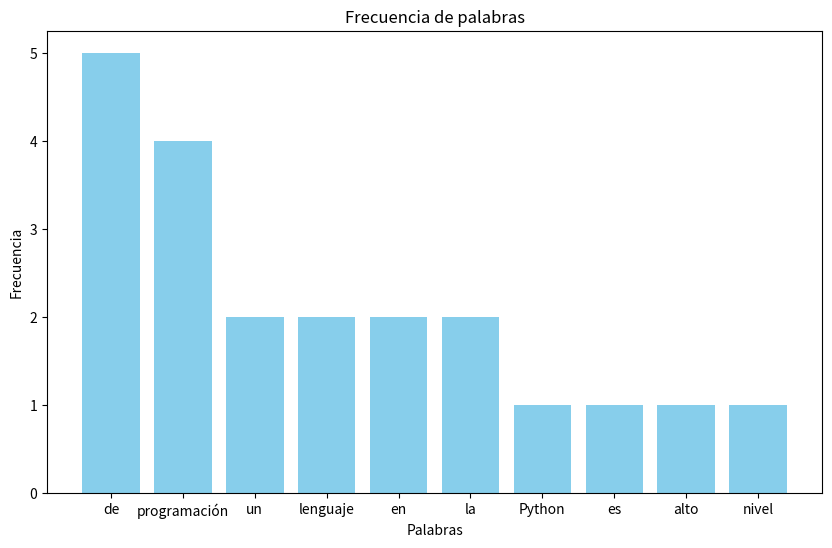

Here is the Python script that generated this plot:
# main.py
import collections as col
import matplotlib.pyplot as plt




def analizadorDeTexto(textoParaAnalizar):
    if not textoParaAnalizar :
        print("El texto no es válido")
    else:
        #Counter es una subclase de dict que cuenta la frecuencia de los elementos. 
        #Almacena pares clave-valor donde la clave es el elemento de la colección 
        # y el valor es la cantidad de veces que ese elemento aparece
        #El método most_common(n) de un objeto Counter devuelve una lista de los n elementos más comunes 
        # y sus frecuencias en orden descendente
        
        palabrasMasComunes = col.Counter(textoParaAnalizar).most_common(10)  
        #llama a la función que genera la grafica y le pasa como parametro las palabras más usadas. 
        graficarDatos(palabrasMasComunes)
    

def graficarDatos(data):
    
    # Separa los datos en dos listas: palabras y frecuencias
    words, frequencies = zip(*data)

    # Crear la gráfica de barras con 10 pulgadas de ancho y 6 de alto 
    plt.figure(figsize=(10, 6))
    
    # words se utiliza para las etiquetas del eje X 
    # frequencies para la altura de las barras en el eje Y. 
    # El color de las barras se establece en 'skyblue'.
    plt.bar(words, frequencies, color='skyblue')

    # Añadir título y etiquetas
    plt.title('Frecuencia de palabras')
    plt.xlabel('Palabras')
    plt.ylabel('Frecuencia')

    # Mostrar la gráfica
    plt.show()
    
    
# Texto de ejemplo
texto = "Python es un lenguaje de alto nivel de programación interpretado cuya filosofía hace hincapié en la legibilidad de su código. Se trata de un lenguaje de programación multiparadigma, ya que soporta parcialmente la orientación a objetos, programación imperativa y, en menor medida, programación funcional."
# llamo a la función que analiza el texto 
print(analizadorDeTexto(texto.split(" ")))